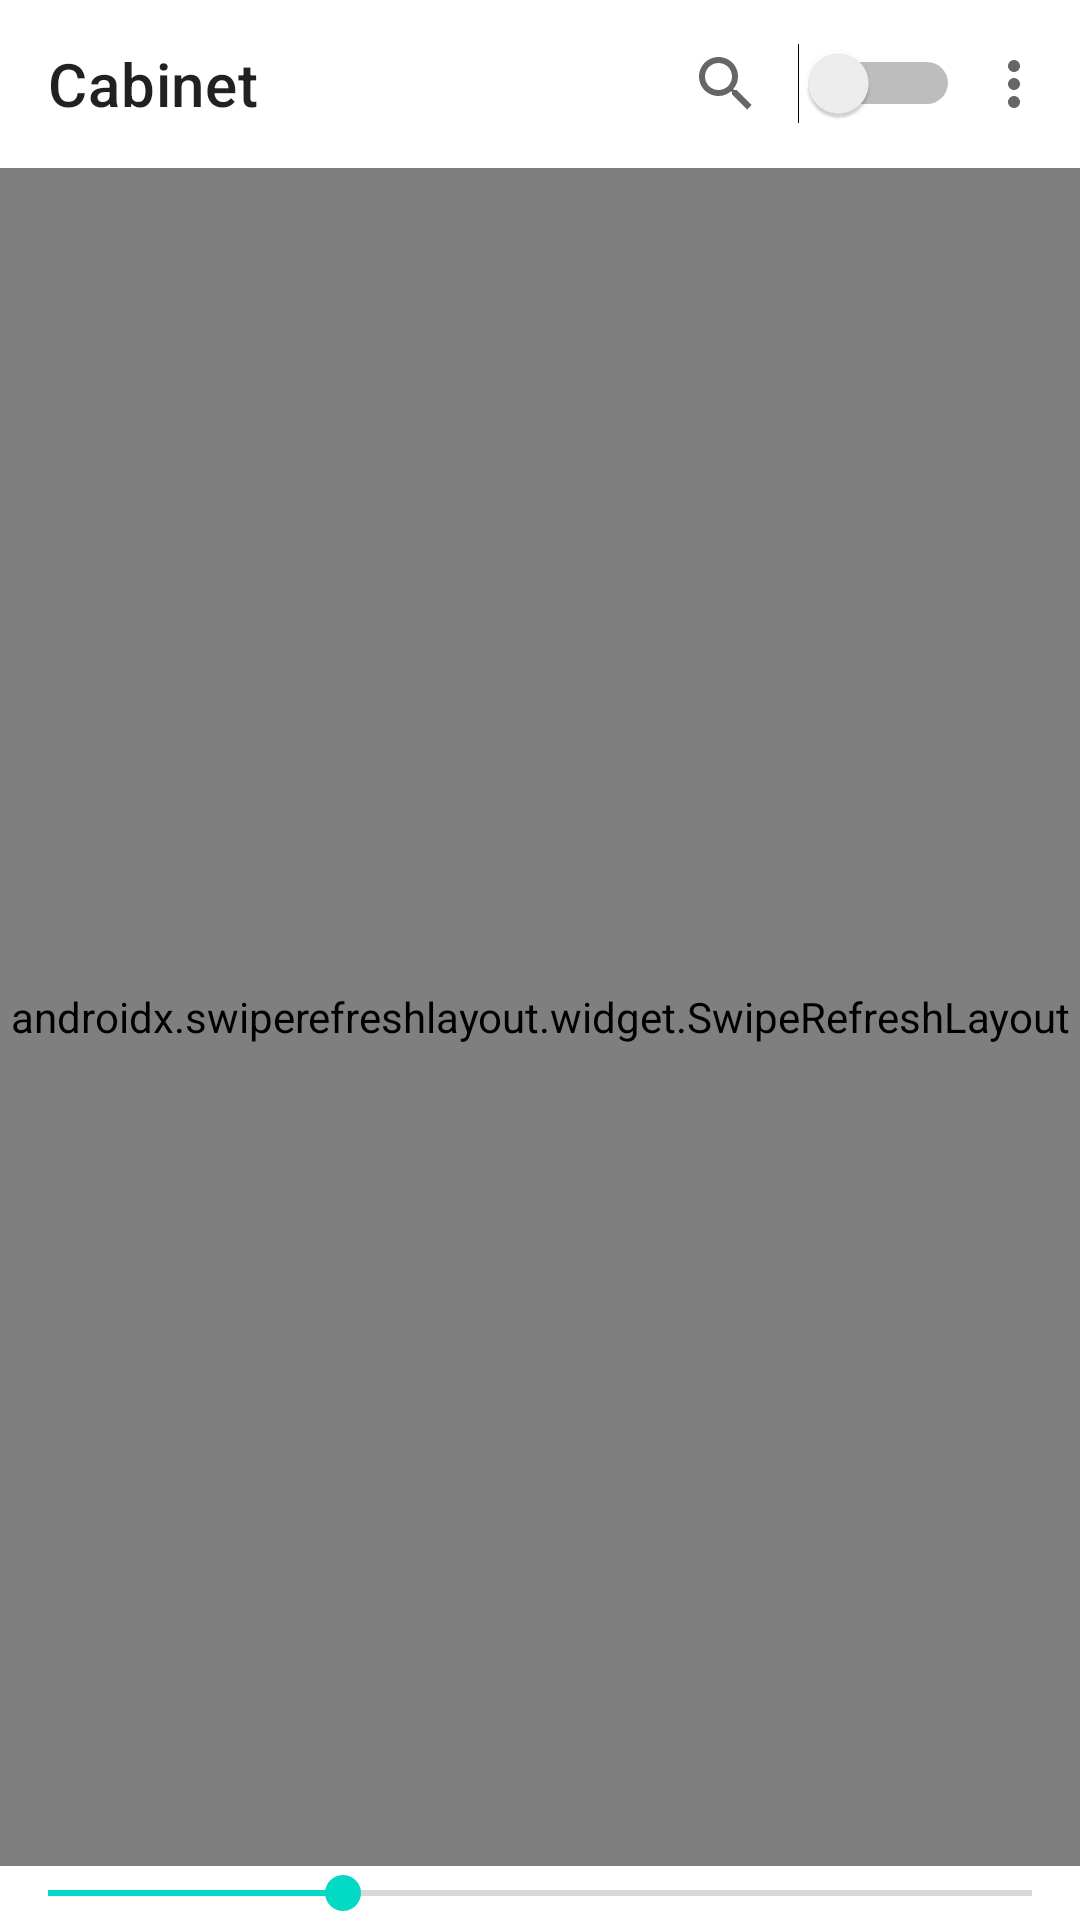

Layout XML and referenced resources for this Android screen:
<!-- AndroidManifest.xml: application theme Theme.Cabinet -->
<!-- res/layout/activity_main.xml -->
<?xml version="1.0" encoding="utf-8"?>
<androidx.constraintlayout.widget.ConstraintLayout xmlns:android="http://schemas.android.com/apk/res/android"
    xmlns:app="http://schemas.android.com/apk/res-auto"
    xmlns:tools="http://schemas.android.com/tools"
    android:layout_width="match_parent"
    android:layout_height="match_parent"
    tools:context=".MainActivity">

    <androidx.appcompat.widget.Toolbar
        android:id="@+id/toolbar"
        android:layout_width="match_parent"
        android:layout_height="wrap_content"
        android:minHeight="?attr/actionBarSize"
        app:layout_constraintEnd_toEndOf="parent"
        app:layout_constraintHorizontal_bias="0.0"
        app:layout_constraintStart_toStartOf="parent"
        app:layout_constraintTop_toTopOf="parent"
        app:menu="@menu/menu"
        app:title="@string/app_name" />

    <androidx.drawerlayout.widget.DrawerLayout
        android:id="@+id/drawer"
        android:layout_width="0dp"
        android:layout_height="0dp"
        app:layout_constraintBottom_toTopOf="@id/seekBar"
        app:layout_constraintEnd_toEndOf="parent"
        app:layout_constraintStart_toStartOf="parent"
        app:layout_constraintTop_toBottomOf="@id/toolbar">

        <androidx.swiperefreshlayout.widget.SwipeRefreshLayout
            android:id="@+id/refresh_layout"
            android:layout_width="match_parent"
            android:layout_height="match_parent">

            <ScrollView
                android:id="@+id/content_scrollable"
                android:layout_width="match_parent"
                android:layout_height="match_parent">

                <LinearLayout
                    android:id="@+id/content_object_container"
                    android:layout_width="match_parent"
                    android:layout_height="wrap_content"
                    android:orientation="vertical" />

            </ScrollView>
        </androidx.swiperefreshlayout.widget.SwipeRefreshLayout>

        <androidx.swiperefreshlayout.widget.SwipeRefreshLayout
            android:id="@+id/drawer_refresh_layout"
            android:layout_width="@dimen/drawer_width"
            android:layout_height="match_parent"
            android:layout_gravity="left"
            android:background="?attr/colorOnPrimary"
            tools:ignore="RtlHardcoded">

            <ScrollView
                android:id="@+id/drawer_scrollable"
                android:layout_width="match_parent"
                android:layout_height="match_parent">

                <LinearLayout
                    android:id="@+id/drawer_object_container"
                    android:layout_width="match_parent"
                    android:layout_height="wrap_content"
                    android:gravity="center_horizontal"
                    android:orientation="vertical">

                    <TextView
                        android:layout_width="wrap_content"
                        android:layout_height="wrap_content"
                        android:text="@string/unorganized_files" />

                    <LinearLayout
                        android:layout_width="wrap_content"
                        android:layout_height="wrap_content"
                        android:orientation="vertical"
                        android:padding="4dp">

                        <ImageView
                            android:layout_width="match_parent"
                            android:layout_height="match_parent"
                            android:visibility="visible"
                            app:srcCompat="@drawable/ic_file" />

                        <TextView
                            android:layout_width="match_parent"
                            android:layout_height="37dp"
                            android:ellipsize="end"
                            android:gravity="center_horizontal"
                            android:maxLines="2"
                            android:text="TextView" />

                    </LinearLayout>

                </LinearLayout>
            </ScrollView>
        </androidx.swiperefreshlayout.widget.SwipeRefreshLayout>
    </androidx.drawerlayout.widget.DrawerLayout>
    <ImageView
        android:id="@+id/drawer_extend_space"
        android:layout_width="15dp"
        android:layout_height="0dp"
        android:background="@color/black"
        android:alpha="0"
        app:layout_constraintTop_toBottomOf="@id/toolbar"
        app:layout_constraintBottom_toBottomOf="parent"
        app:layout_constraintStart_toStartOf="parent"/>

    <ImageView
        android:id="@+id/back_space"
        android:layout_width="0dp"
        android:layout_height="15dp"
        android:background="@color/black"
        android:alpha="0"
        app:layout_constraintTop_toBottomOf="@id/toolbar"
        app:layout_constraintStart_toStartOf="parent"
        app:layout_constraintEnd_toEndOf="parent"/>


    <SeekBar
        android:id="@+id/seekBar"
        android:layout_width="0dp"
        android:layout_height="wrap_content"
        android:progress="3"
        android:max="10"
        app:layout_constraintBottom_toBottomOf="parent"
        app:layout_constraintEnd_toEndOf="parent"
        app:layout_constraintStart_toStartOf="parent"
        app:layout_constraintTop_toBottomOf="@id/drawer" />

</androidx.constraintlayout.widget.ConstraintLayout>
<!-- resources referenced by this layout -->
<resources>
  <!-- drawable ic_file (drawable) -->
  <vector xmlns:android="http://schemas.android.com/apk/res/android"
      android:width="120dp"
      android:height="120dp"
      android:viewportWidth="48"
      android:viewportHeight="48">
    <path
        android:pathData="M40,45L8,45 8,3 30,3 40,13z"
        android:fillColor="#90CAF9"/>
    <path
        android:pathData="M38.5,14L29,14 29,4.5z"
        android:fillColor="#E1F5FE"/>
  </vector>
  <string name="app_name">Cabinet</string>
  <string name="unorganized_files">&lt;Unorganized files&gt;</string>
  <style name="Theme.Cabinet" parent="Theme.MaterialComponents.DayNight.NoActionBar">
          
          <item name="colorPrimary">@color/purple_500</item>
          <item name="colorPrimaryVariant">@color/purple_700</item>
          <item name="colorOnPrimary">@color/white</item>
          
          <item name="colorSecondary">@color/teal_200</item>
          <item name="colorSecondaryVariant">@color/teal_700</item>
          <item name="colorOnSecondary">@color/black</item>
          
          <item name="android:statusBarColor" tools:targetApi="l">?attr/colorPrimaryVariant</item>
          
      </style>
  <!-- not gathered from this repository: default colours our renderer supplied (Android Studio template values) -->
  <color name="purple_500">#FF6200EE</color>
  <color name="purple_700">#FF3700B3</color>
  <color name="teal_200">#FF03DAC5</color>
  <color name="teal_700">#FF018786</color>
  <color name="black">#FF000000</color>
  <color name="white">#FFFFFFFF</color>
</resources>
